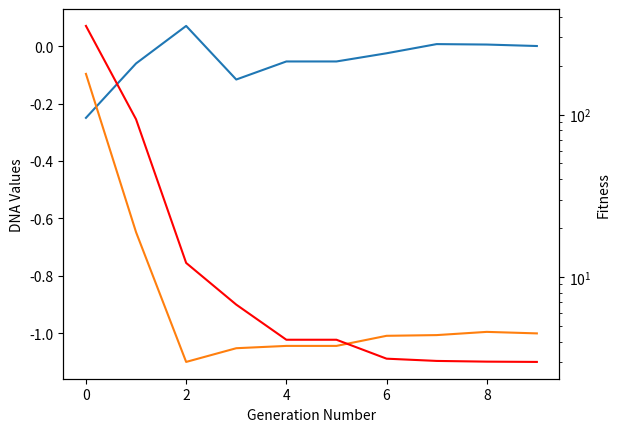

Python code for this plot:
# GA.py
# [redacted]
# [email redacted]

import matplotlib
import matplotlib.pyplot as plt
import numpy as np

def ComputeFitness(X):
    # Compute the fitness based on genetic data X
    # X is an array of dimension (NO_VAR)
    # The goal of the GA is the find the value of X which results
    # in a maximum or mimimum value of this fitness function.

    # Compute the Goldstein-Price function (two variables)
    fitness = (1.0 + (X[0]+X[1]+1.0)*(X[0]+X[1]+1.0)*(19.0-14.0*X[0]+3.0*X[0]*X[0]-14.0*X[1]+6.0*X[0]*X[1]+3.0*X[1]*X[1]))* \
        (30.0 + (2.0*X[0]-3.0*X[1])*(2.0*X[0]-3.0*X[1])*(18.0-32.0*X[0]+12.0*X[0]*X[0]+48.0*X[1]-36.0*X[0]*X[1]+27.0*X[1]*X[1]));

    return fitness

def ComputeBestKid(FITNESS):
    # Computes the fittest child
    # FITNESS is an array of dimension (NO_KIDS)
    NO_KIDS = len(FITNESS)
    BestFitness = 10000.0
    BestIndex = -1
    for i in range(NO_KIDS):
        if (np.absolute(FITNESS[i]) < BestFitness):
            BestFitness = FITNESS[i]
            BestIndex = i

    return BestIndex


def MaxMod(X):
    if (X > 0.5):
        return X
    else:
        return (1.0-X)


def ComputeNextGeneration(DNA, FITNESS, BESTINDEX, FR, SIGMA):

    NO_KIDS,NO_VAR = DNA.shape
    trial_dna = np.empty(NO_VAR)

    # Assume the next generation will be identical
    new_dna = DNA
    new_fitness = FITNESS

    # Compute a replacement for each member of this generation
    for i in range(NO_KIDS):
        # Pick parents
        Parent_A = BESTINDEX
        Parent_B = Parent_A
        Parent_C = Parent_A
        while ((Parent_A == Parent_B) or (Parent_A == Parent_C) or (Parent_B == Parent_C)):
            # Select Parent B and C randomly from the population
            Parent_B = np.random.randint(NO_KIDS)
            Parent_C = np.random.randint(NO_KIDS)

        # Compute the dna of the trial child
        for j in range(NO_VAR):
            Rf = FR*MaxMod(np.random.rand())
            Rnf = SIGMA*np.random.randn()
            trial_dna[j] = Rf*DNA[Parent_A,j]+(1.0-Rf)*DNA[Parent_B,j] + Rnf*(DNA[Parent_B,j]-DNA[Parent_C,j])

        # Compute the fitness of the trial child
        trial_fitness = ComputeFitness(trial_dna)

        if (np.abs(trial_fitness) < np.abs(FITNESS[i])):
            # This trial child has better dna. Make the change.
            new_fitness[i] = trial_fitness
            new_dna[i,:] = trial_dna

    # Return the next generations data
    return new_dna, new_fitness


# Commence the main program sequence
# Assign solution parameters
NO_KIDS = 30
NO_VAR = 2
NO_GEN = 10
FR = 1.0
SIGMA = 1.0

# Initialise the problem
kid_dna = np.random.rand(NO_KIDS, NO_VAR)
kid_fitness = np.zeros(NO_KIDS)
history_fitness = np.empty(NO_GEN)
history_dna = np.zeros((NO_GEN,NO_VAR))

# Find the child with the best dna
for i in range(NO_KIDS):
    kid_fitness[i] = ComputeFitness(kid_dna[i,:])
# Find the Index of the best kid based on fitness
BestKid = ComputeBestKid(kid_fitness)
print("The best kid in the population has fitness %g at (%g, %g)" % (kid_fitness[BestKid], kid_dna[BestKid,0], kid_dna[BestKid,1]))


# Iterate over generations to evolve the population
for gen in range(NO_GEN):
    kid_dna, kid_fitness = ComputeNextGeneration(kid_dna,kid_fitness,BestKid, FR, SIGMA)
    BestKid = ComputeBestKid(kid_fitness)
    history_fitness[gen] = kid_fitness[BestKid]
    history_dna[gen,:] = kid_dna[BestKid,:]
    # Write a report
    print("Iteration %d - best fitness = %g at (%g, %g)" % (gen, kid_fitness[BestKid], kid_dna[BestKid,0], kid_dna[BestKid,1]))


fig,ax = plt.subplots()
ax.plot(history_dna)
ax.set(xlabel='Generation Number',ylabel='DNA Values')
ax2 = ax.twinx()
ax2.semilogy(history_fitness,'r')
ax2.set(ylabel='Fitness')
plt.show()

print("====== FINAL REPORT ========")
print("Average fitness of final generation = %g" % np.mean(kid_fitness))
print("Best Kid's Fitness: %g" % kid_fitness[BestKid])
print("Best Kid's DNA Parameter values:")
for i in range(NO_VAR):
    print("-- DNA Parameter %d = %g" % (i,kid_dna[BestKid,i]))
